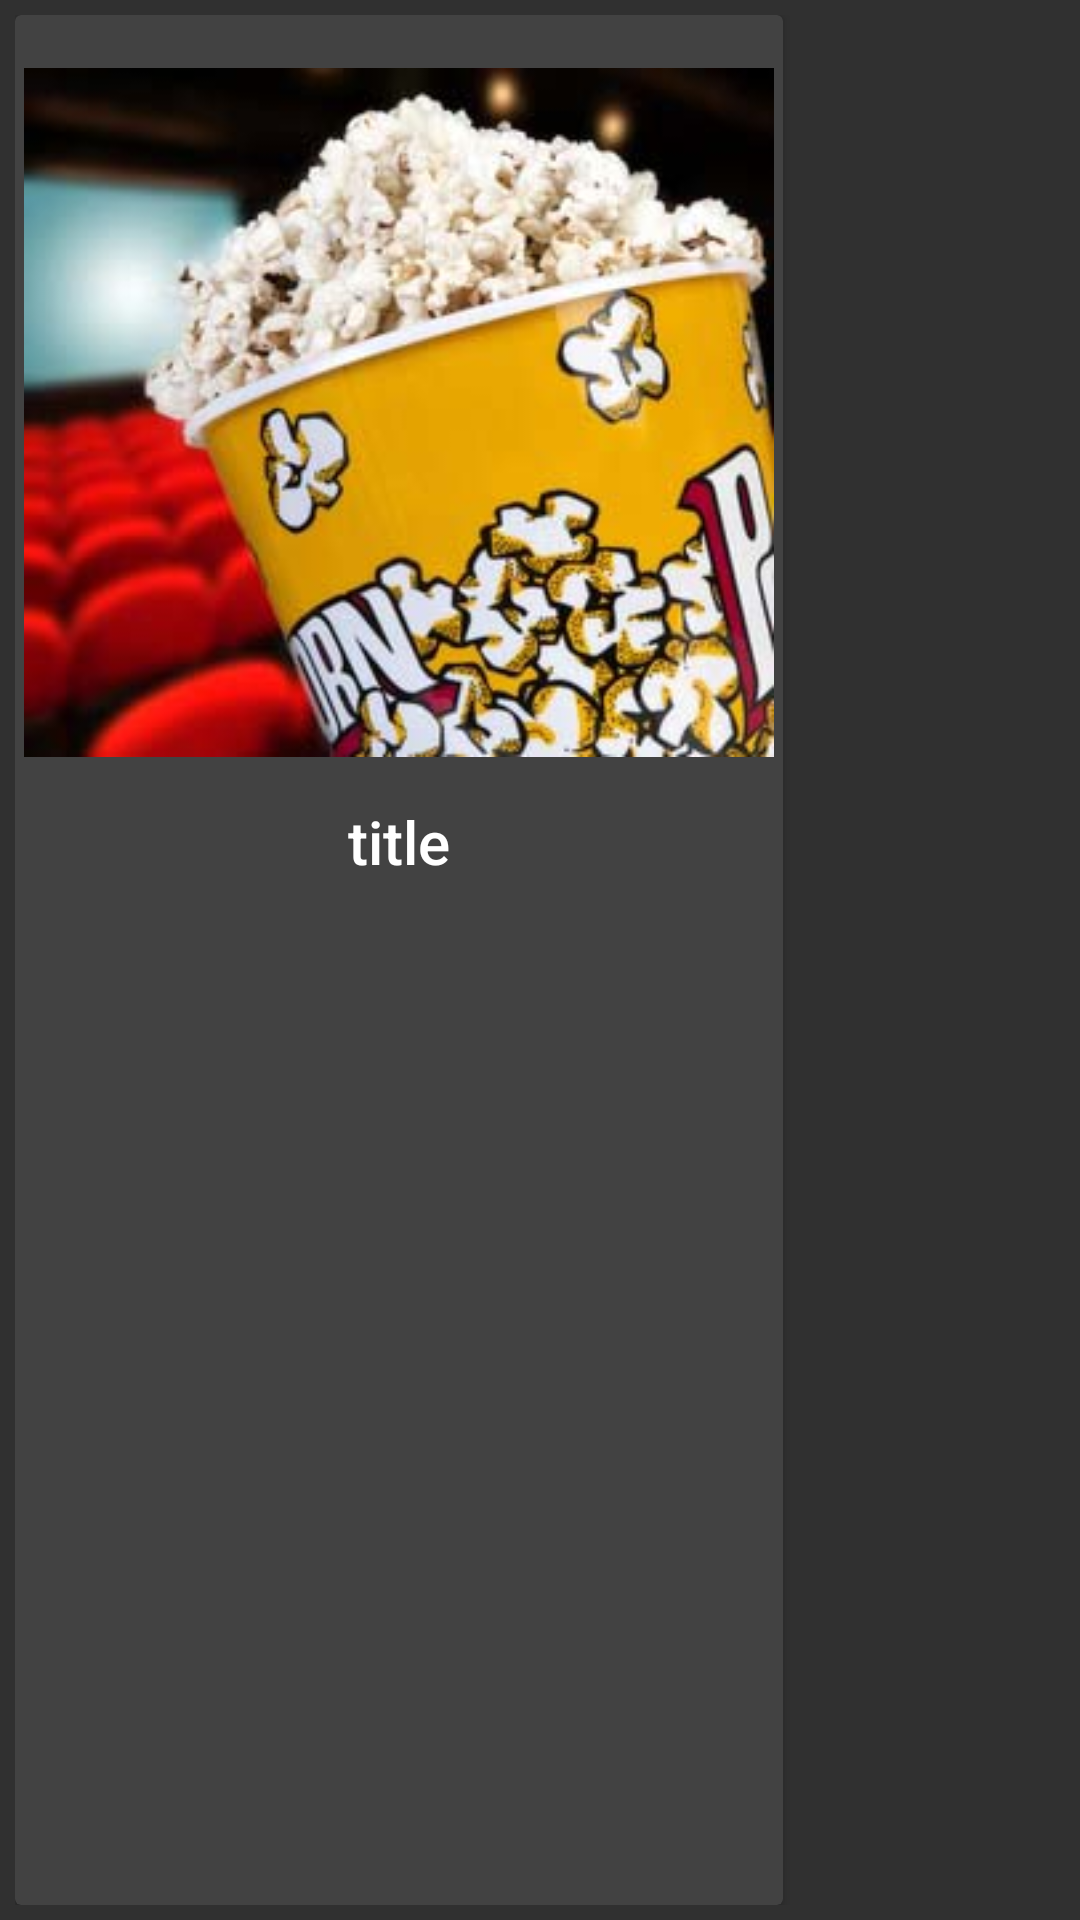

Layout XML and referenced resources for this Android screen:
<!-- AndroidManifest.xml: application theme Theme.AppCompat.NoActionBar -->
<!-- res/layout/person_popular_item.xml -->
<?xml version="1.0" encoding="utf-8"?>
<LinearLayout xmlns:android="http://schemas.android.com/apk/res/android"
    android:orientation="vertical"
    android:layout_width="wrap_content"
    android:layout_height="wrap_content"
    android:padding="@dimen/card_margin">
    <android.support.v7.widget.CardView
        android:layout_width="wrap_content"
        android:layout_height="wrap_content">
        <RelativeLayout
            android:padding="3dp"
            android:layout_width="wrap_content"
            android:layout_height="wrap_content">
            <ImageView
                android:id="@+id/image_profile"
                android:layout_width="250dp"
                android:layout_height="wrap_content"
                android:src="@drawable/navigation"/>
            <TextView
                android:textAppearance="@style/TextAppearance.AppCompat.Title"
                android:layout_below="@+id/image_profile"
                android:id="@+id/name"
                android:layout_width="250dp"
                android:text="title"
                android:layout_height="fill_parent"
                android:gravity="center_horizontal"/>
        </RelativeLayout>
    </android.support.v7.widget.CardView>
</LinearLayout>
<!-- resources referenced by this layout -->
<resources>
  <dimen name="card_margin">5dp</dimen>
  <!-- drawable navigation: jpg bitmap (drawable, 55792 bytes) -->
</resources>
